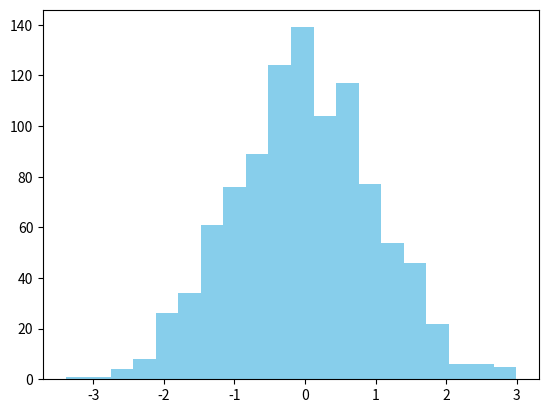

The script that saved this image: (Note: this script raises an exception after producing the figure.)

#시간대별 습도 그래프 만들기


import matplotlib.pyplot as plt

# x와 y 배열의 길이 맞추기 (y 배열에 요소 하나 추가)
x = [0, 1, 2, 3, 4, 5, 6, 7, 8, 9, 10, 11, 12, 13, 14, 15, 16, 17, 18, 19, 20, 21, 22, 23]
y = [85, 90, 90, 90, 90, 90, 90, 85, 85, 80, 75, 80, 75, 70, 70, 65, 60, 70, 80, 90, 90, 90, 90, 95]  # y에 100을 추가하여 길이 맞추기

plt.plot(x, y, marker='*', linestyle='-', color='red', label='temp')
plt.title("Daily Humidity Trend")
plt.xlabel("Time (Hour)")
plt.ylabel("Humidity (%)")
plt.legend()
plt.grid(True)
plt.show()


import matplotlib.pyplot as plt
import numpy as np

data = np.random.randn(1000)

plt.clf()
plt.hist(data, bins=20, color='skyblue', edgecolors='black')
plt.title("Histogram Chart")

plt.xlabel("values")
plt.ylabel("Frequency")
plt.show()

import matplotlib.pyplot as plt

labels = ['English', 'Math', 'Science', 'History']
sizes = [45, 30, 15, 10]

plt.clf()
plt.pie(sizes, labels=labels, autopct='%1.1f%%',
        startangle=140,colors=['lightblue', 'lightgreen',
                               'lightcoral', 'lightsalmon'])
plt.title("Subjects Distribution")
plt.show()